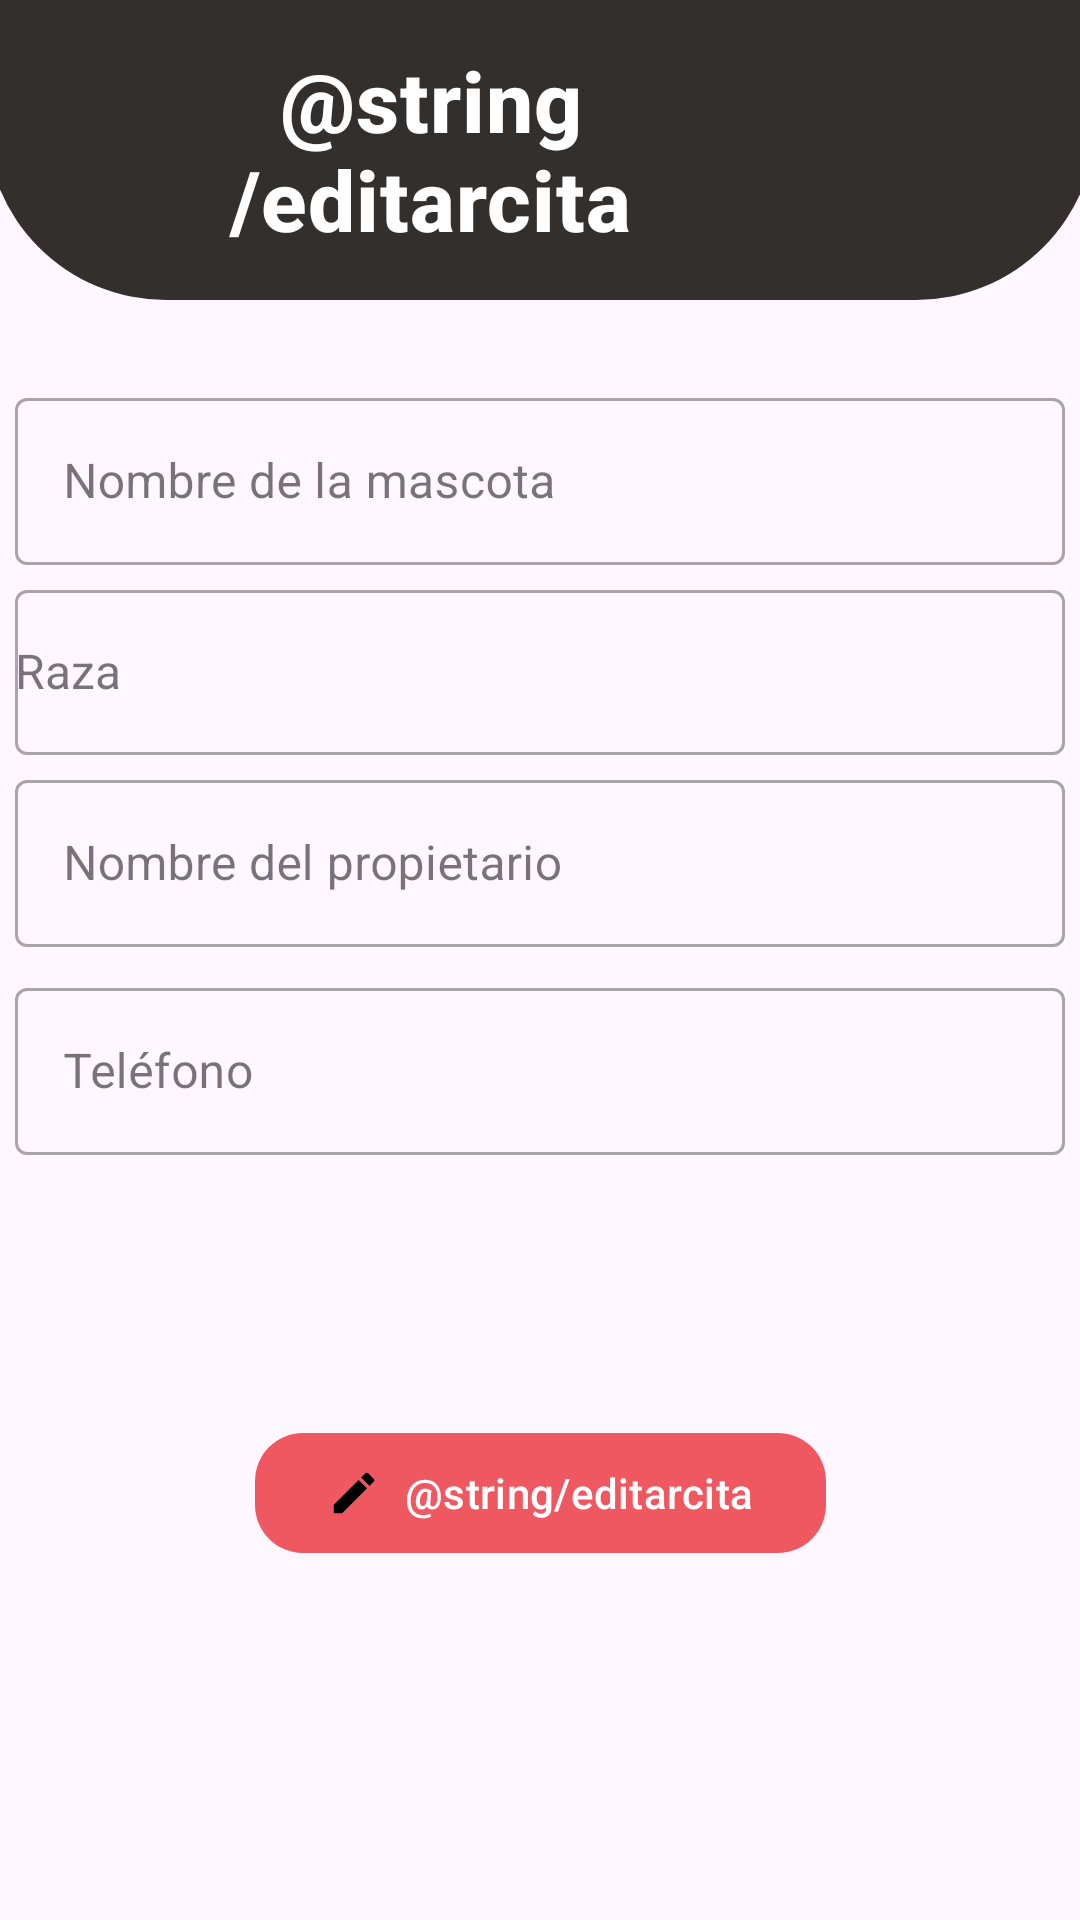

Android layout source for this screen:
<!-- AndroidManifest.xml: application theme Theme.AplicacionCitas -->
<!-- res/layout/activity_edit_date.xml -->
<?xml version="1.0" encoding="utf-8"?>
<androidx.constraintlayout.widget.ConstraintLayout xmlns:android="http://schemas.android.com/apk/res/android"
    xmlns:app="http://schemas.android.com/apk/res-auto"
    xmlns:tools="http://schemas.android.com/tools"
    android:id="@+id/main"
    android:layout_width="match_parent"
    android:layout_height="match_parent"
    tools:context=".view.EditarCita">


    <androidx.appcompat.widget.Toolbar
        android:id="@+id/toolbar"
        android:layout_width="370dp"
        android:layout_height="100dp"
        android:background="@drawable/rounded_toolbar"
        app:layout_constraintTop_toTopOf="parent"
        app:layout_constraintBottom_toBottomOf="parent"
        app:layout_constraintEnd_toEndOf="parent"
        app:layout_constraintStart_toStartOf="parent"
        app:layout_constraintVertical_bias="0.0"
        >

        <ImageButton
            android:layout_width="wrap_content"
            android:layout_height="wrap_content"
            android:src="@drawable/arrowback"
            android:background="@android:color/transparent"
            android:padding="16dp"
            android:layout_gravity="center_vertical"
            app:tint="@color/buttonBackgroundColor" />

        
        <TextView
            android:id="@+id/toolbar_title"
            android:layout_width="200dp"
            android:layout_height="wrap_content"
            android:gravity="center"
            android:text="@string/editarcita"
            android:textAppearance="@style/toolbarTitle"
            />


    </androidx.appcompat.widget.Toolbar>


            
    <com.google.android.material.textfield.TextInputLayout
        android:id="@+id/textInputLayout5"
        style="@style/Widget.MaterialComponents.TextInputLayout.OutlinedBox"
        android:layout_width="350dp"
        android:layout_height="wrap_content"
        android:hint="@string/nombreMascota"
        app:layout_constraintBottom_toBottomOf="parent"
        app:layout_constraintEnd_toEndOf="parent"
        app:layout_constraintStart_toStartOf="parent"
        app:layout_constraintTop_toTopOf="parent"
        app:layout_constraintVertical_bias="0.22"
        >

        <com.google.android.material.textfield.TextInputEditText
            android:id="@+id/etNombreMascota"
            android:layout_width="match_parent"
            android:layout_height="wrap_content"
            app:layout_constraintVertical_bias="0.22"
            android:textSize="16sp"/>
    </com.google.android.material.textfield.TextInputLayout>


            
    <com.google.android.material.textfield.TextInputLayout
        android:id="@+id/textInputLayout"
        style="@style/Widget.MaterialComponents.TextInputLayout.OutlinedBox"
        android:layout_width="350dp"
        android:layout_height="wrap_content"
        android:hint="@string/raza"
        app:layout_constraintBottom_toBottomOf="parent"
        app:layout_constraintEnd_toEndOf="parent"
        app:layout_constraintStart_toStartOf="parent"
        app:layout_constraintTop_toTopOf="parent"
        app:layout_constraintVertical_bias="0.33">

        <com.google.android.material.textfield.MaterialAutoCompleteTextView
            android:id="@+id/autoCompleteRaza"
            android:layout_width="match_parent"
            android:layout_height="55dp"
            app:layout_constraintVertical_bias="0.33"
            android:textSize="16sp"/>
    </com.google.android.material.textfield.TextInputLayout>



            
    <com.google.android.material.textfield.TextInputLayout
        style="@style/Widget.MaterialComponents.TextInputLayout.OutlinedBox"
        android:layout_width="350dp"
        android:layout_height="wrap_content"
        android:hint="@string/nombrePropietario"
        app:layout_constraintBottom_toBottomOf="parent"
        app:layout_constraintEnd_toEndOf="parent"
        app:layout_constraintStart_toStartOf="parent"
        app:layout_constraintTop_toTopOf="parent"
        app:layout_constraintVertical_bias="0.44">

        <com.google.android.material.textfield.TextInputEditText
            android:id="@+id/etNombrePropietario"
            android:layout_width="match_parent"
            android:layout_height="wrap_content"
            app:layout_constraintVertical_bias="0.44"
            app:layout_constraintHorizontal_bias="0.44"
            android:textSize="16sp"/>
    </com.google.android.material.textfield.TextInputLayout>

            
    <com.google.android.material.textfield.TextInputLayout
        android:id="@+id/textInputLayout2"
        style="@style/Widget.MaterialComponents.TextInputLayout.OutlinedBox"
        android:layout_width="350dp"
        android:layout_height="wrap_content"
        android:layout_marginTop="25dp"
        android:hint="@string/telefono"
        app:layout_constraintBottom_toBottomOf="parent"
        app:layout_constraintEnd_toEndOf="parent"
        app:layout_constraintStart_toStartOf="parent"
        app:layout_constraintTop_toTopOf="parent"
        app:layout_constraintVertical_bias="0.54">

        <com.google.android.material.textfield.TextInputEditText
            android:id="@+id/etTelefono"
            android:layout_width="match_parent"
            android:layout_height="wrap_content"
            app:layout_constraintVertical_bias="0.54"
            app:layout_constraintHorizontal_bias="0.5"
            android:textSize="16sp"/>
    </com.google.android.material.textfield.TextInputLayout>


            
    <com.google.android.material.button.MaterialButton
        android:id="@+id/btneditarcita"
        style="@style/buttonEditar"
        android:layout_width="wrap_content"
        android:layout_height="wrap_content"
        android:text="@string/editarcita"
        app:layout_constraintBottom_toBottomOf="parent"
        app:layout_constraintEnd_toEndOf="parent"
        app:layout_constraintStart_toStartOf="parent"
        app:layout_constraintTop_toTopOf="parent"
        app:layout_constraintVertical_bias="0.8"
        app:layout_constraintHorizontal_bias="0.5"
        android:textSize="14sp"
        android:enabled="false"
        app:icon="@drawable/pencil"
        app:iconGravity="start"
        app:iconPadding="8dp"
        app:iconTint="@color/black"
        />




</androidx.constraintlayout.widget.ConstraintLayout>
<!-- resources referenced by this layout -->
<resources>
  <color name="black">#FF000000</color>
  <color name="buttonBackgroundColor">#F05861</color>
  <!-- drawable pencil (drawable) -->
  <vector xmlns:android="http://schemas.android.com/apk/res/android" android:height="36dp" android:viewportHeight="24" android:viewportWidth="24" android:width="36dp">
        
      <path android:fillColor="#FF000000" android:pathData="M20.71,7.04C21.1,6.65 21.1,6 20.71,5.63L18.37,3.29C18,2.9 17.35,2.9 16.96,3.29L15.12,5.12L18.87,8.87M3,17.25V21H6.75L17.81,9.93L14.06,6.18L3,17.25Z"/>
      
  </vector>
  <!-- drawable rounded_toolbar (drawable) -->
  <?xml version="1.0" encoding="utf-8"?>
  <shape xmlns:android="http://schemas.android.com/apk/res/android">
      <solid android:color="#332f2c" />
      <corners
          android:bottomLeftRadius="60dp"
          android:bottomRightRadius="60dp" />
  </shape>
  <string name="nombreMascota">Nombre de la mascota</string>
  <string name="nombrePropietario">Nombre del propietario</string>
  <string name="raza">Raza</string>
  <string name="telefono">Teléfono</string>
  <style name="buttonEditar">
          
          <item name="backgroundTint">@color/buttonBackgroundColor</item>
  
          
          <item name="shapeAppearance">@style/buttonStyleShape</item>
  
          
          <item name="android:textColor">@color/white</item>
      </style>
  <style name="toolbarTitle" parent="TextAppearance.MaterialComponents.Headline6">
      <item name="android:textStyle">bold</item>
      <item name="android:textSize">28sp</item>
      <item name="android:textColor">@color/white</item>
  </style>
  <style name="Theme.AplicacionCitas" parent="Base.Theme.AplicacionCitas" />
  <style name="buttonStyleShape" parent="ShapeAppearance.MaterialComponents.MediumComponent">
          <item name="cornerFamily">rounded</item>
          <item name="cornerSize">16dp</item>
      </style>
  <color name="white">#FFFFFFFF</color>
  <style name="Base.Theme.AplicacionCitas" parent="Theme.Material3.DayNight.NoActionBar">
          
          
      </style>
</resources>
